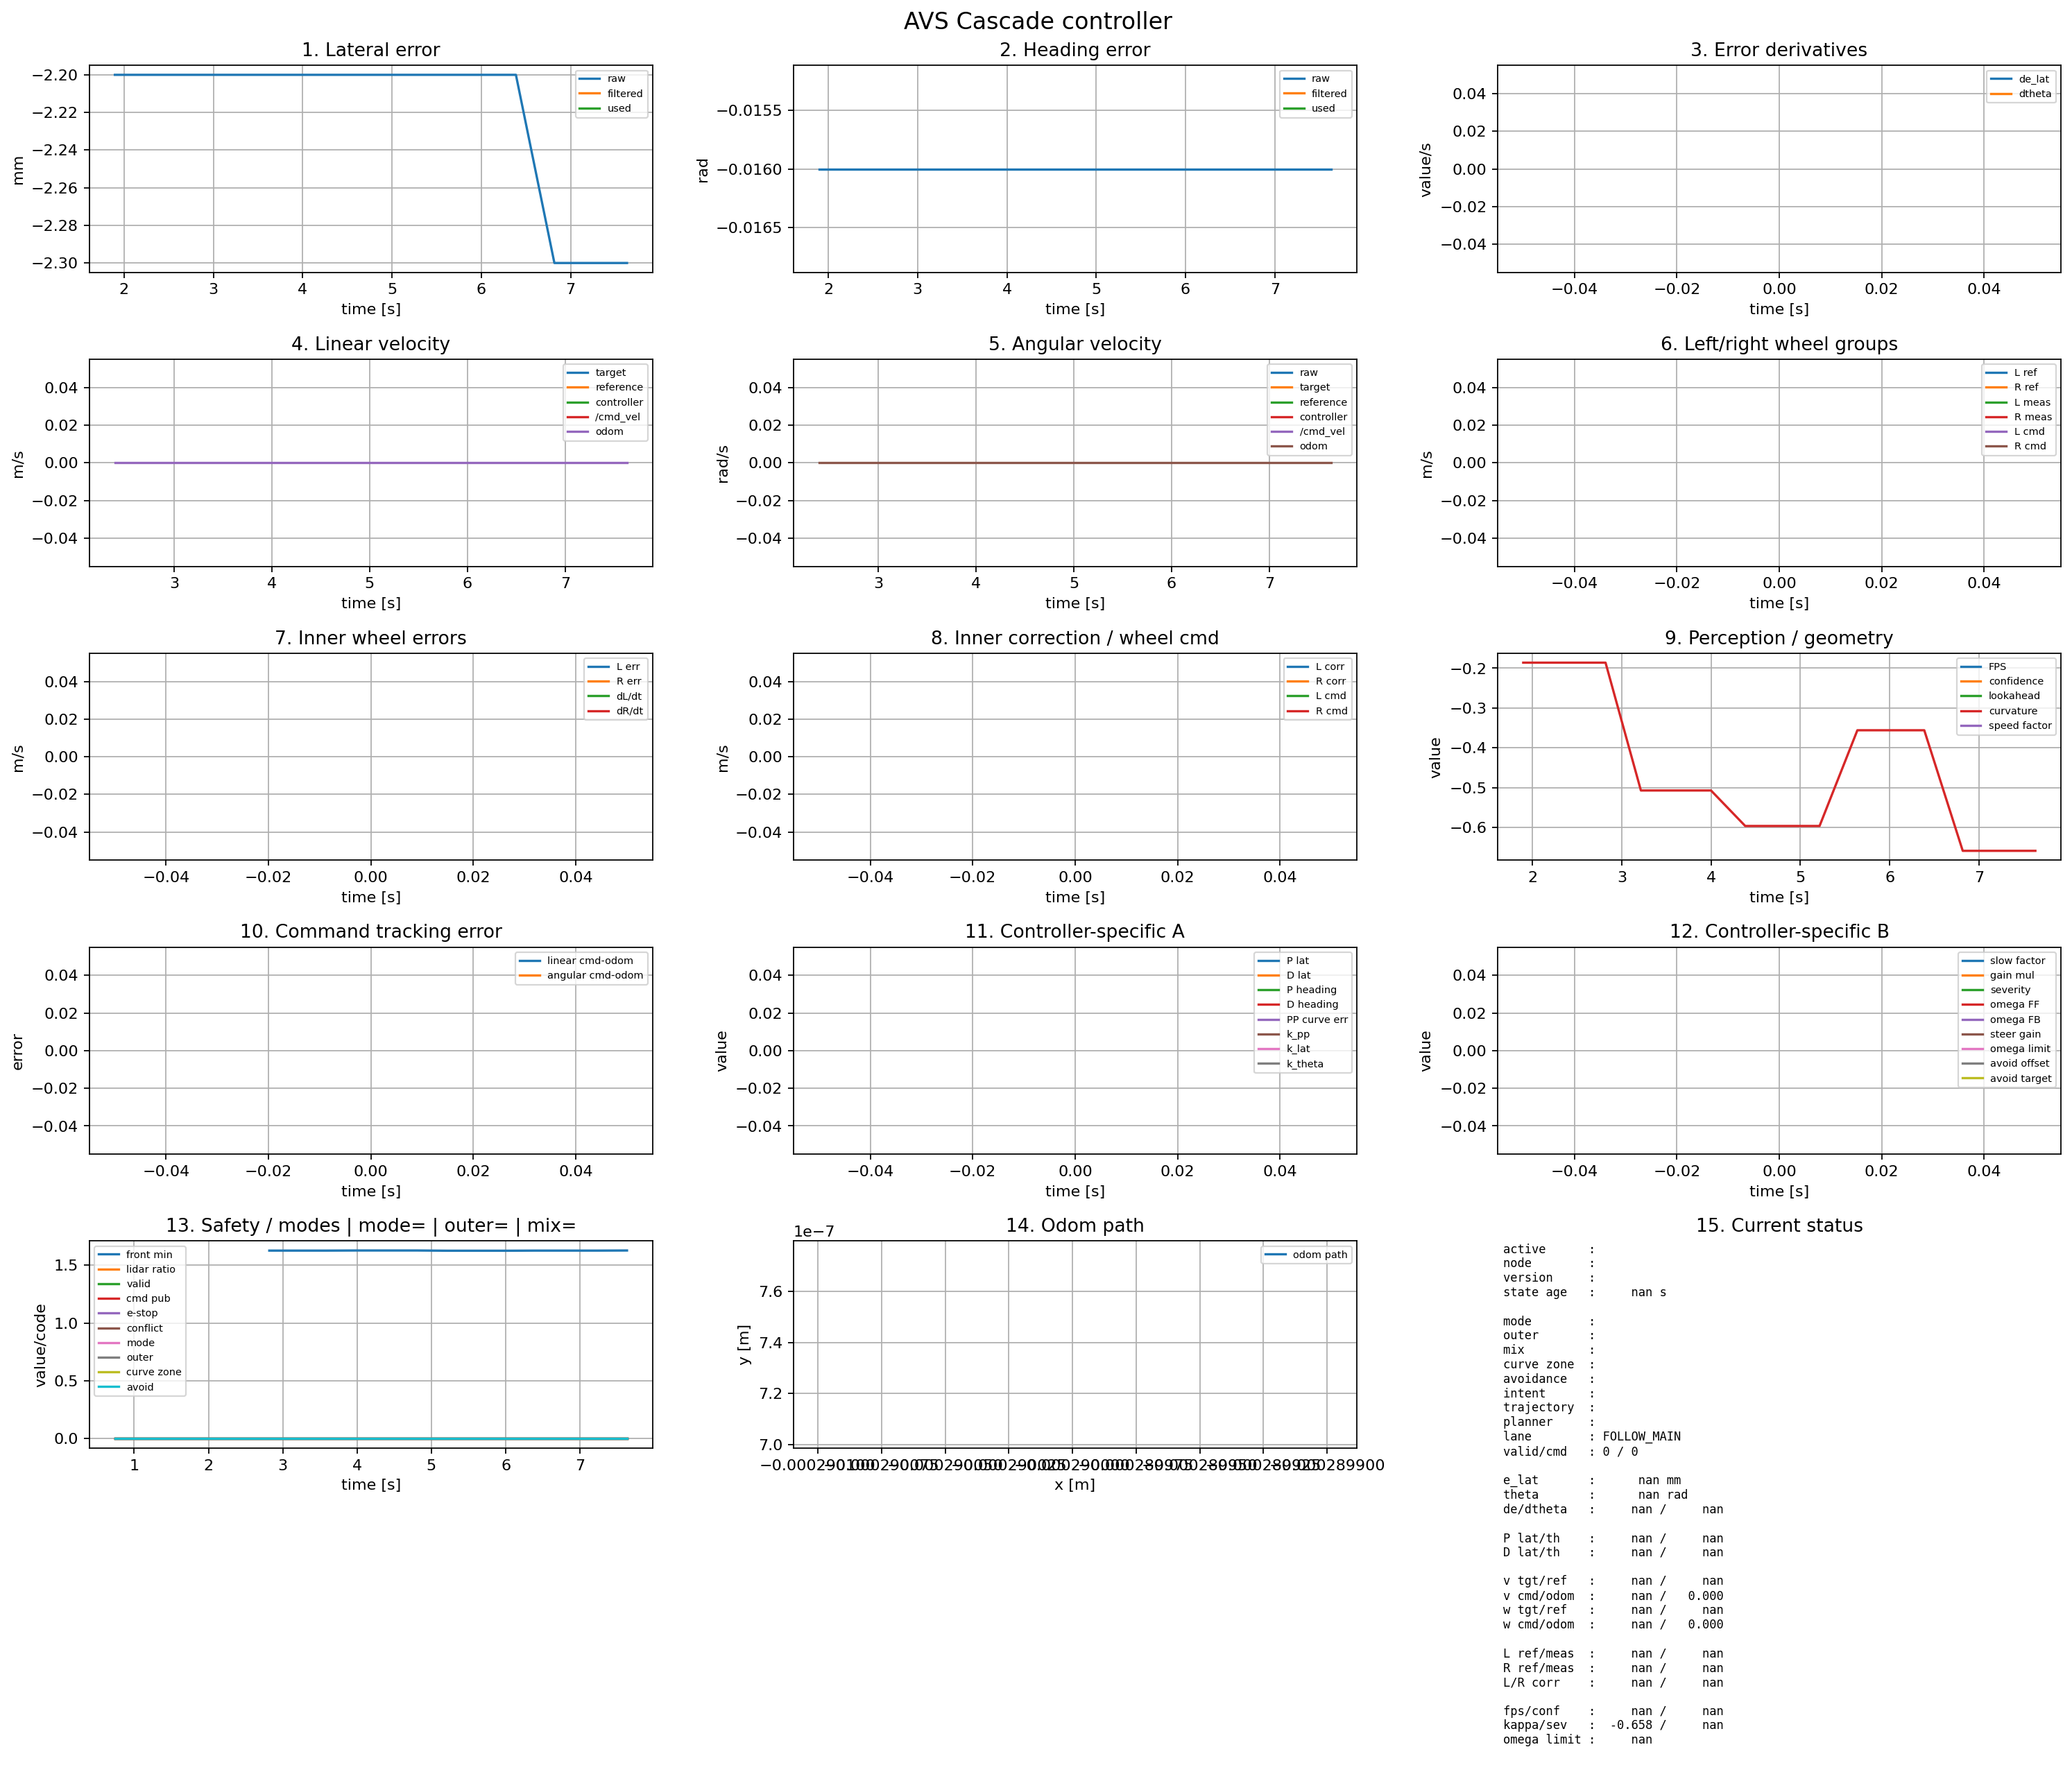

The file beside this chart, header and first rows:
time_wall_s, t_s, active_controller, controller_node, controller_version, controller_mode, outer_mode, mix_mode, curve_zone, avoidance_mode, lane_state, intent_hint, trajectory_hint, planner_status_hint, raw_valid, cmd_published, epsilon_x_mm, e_lat_raw_mm, e_lat_filtered_mm, e_lat_used_mm, theta_raw_rad, theta_filtered_rad, theta_used_rad, de_lat_mps
1785741179, 0.741, , , , , , , , , , , , , 0, 0, nan, nan, nan, nan, nan, nan, nan, nan
1785741180, 1.897, , , , , , , , , FOLLOW_MAIN, , , , 0, 0, -2.2, -2.2, nan, nan, -0.016, nan, nan, nan
1785741181, 2.395, , , , , , , , , FOLLOW_MAIN, , , , 0, 0, -2.2, -2.2, nan, nan, -0.016, nan, nan, nan
1785741181, 2.819, , , , , , , , , FOLLOW_MAIN, , , , 0, 0, -2.2, -2.2, nan, nan, -0.016, nan, nan, nan
1785741182, 3.214, , , , , , , , , FOLLOW_MAIN, , , , 0, 0, -2.2, -2.2, nan, nan, -0.016, nan, nan, nan
1785741182, 3.589, , , , , , , , , FOLLOW_MAIN, , , , 0, 0, -2.2, -2.2, nan, nan, -0.016, nan, nan, nan
1785741182, 3.999, , , , , , , , , FOLLOW_MAIN, , , , 0, 0, -2.2, -2.2, nan, nan, -0.016, nan, nan, nan
1785741183, 4.383, , , , , , , , , FOLLOW_MAIN, , , , 0, 0, -2.2, -2.2, nan, nan, -0.016, nan, nan, nan
1785741183, 4.804, , , , , , , , , FOLLOW_MAIN, , , , 0, 0, -2.2, -2.2, nan, nan, -0.016, nan, nan, nan
1785741184, 5.215, , , , , , , , , FOLLOW_MAIN, , , , 0, 0, -2.2, -2.2, nan, nan, -0.016, nan, nan, nan
1785741184, 5.638, , , , , , , , , FOLLOW_MAIN, , , , 0, 0, -2.2, -2.2, nan, nan, -0.016, nan, nan, nan
1785741184, 6.018, , , , , , , , , FOLLOW_MAIN, , , , 0, 0, -2.2, -2.2, nan, nan, -0.016, nan, nan, nan
1785741185, 6.388, , , , , , , , , FOLLOW_MAIN, , , , 0, 0, -2.2, -2.2, nan, nan, -0.016, nan, nan, nan
1785741185, 6.818, , , , , , , , , FOLLOW_MAIN, , , , 0, 0, -2.3, -2.3, nan, nan, -0.016, nan, nan, nan
1785741186, 7.231, , , , , , , , , FOLLOW_MAIN, , , , 0, 0, -2.3, -2.3, nan, nan, -0.016, nan, nan, nan
1785741186, 7.632, , , , , , , , , FOLLOW_MAIN, , , , 0, 0, -2.3, -2.3, nan, nan, -0.016, nan, nan, nan
